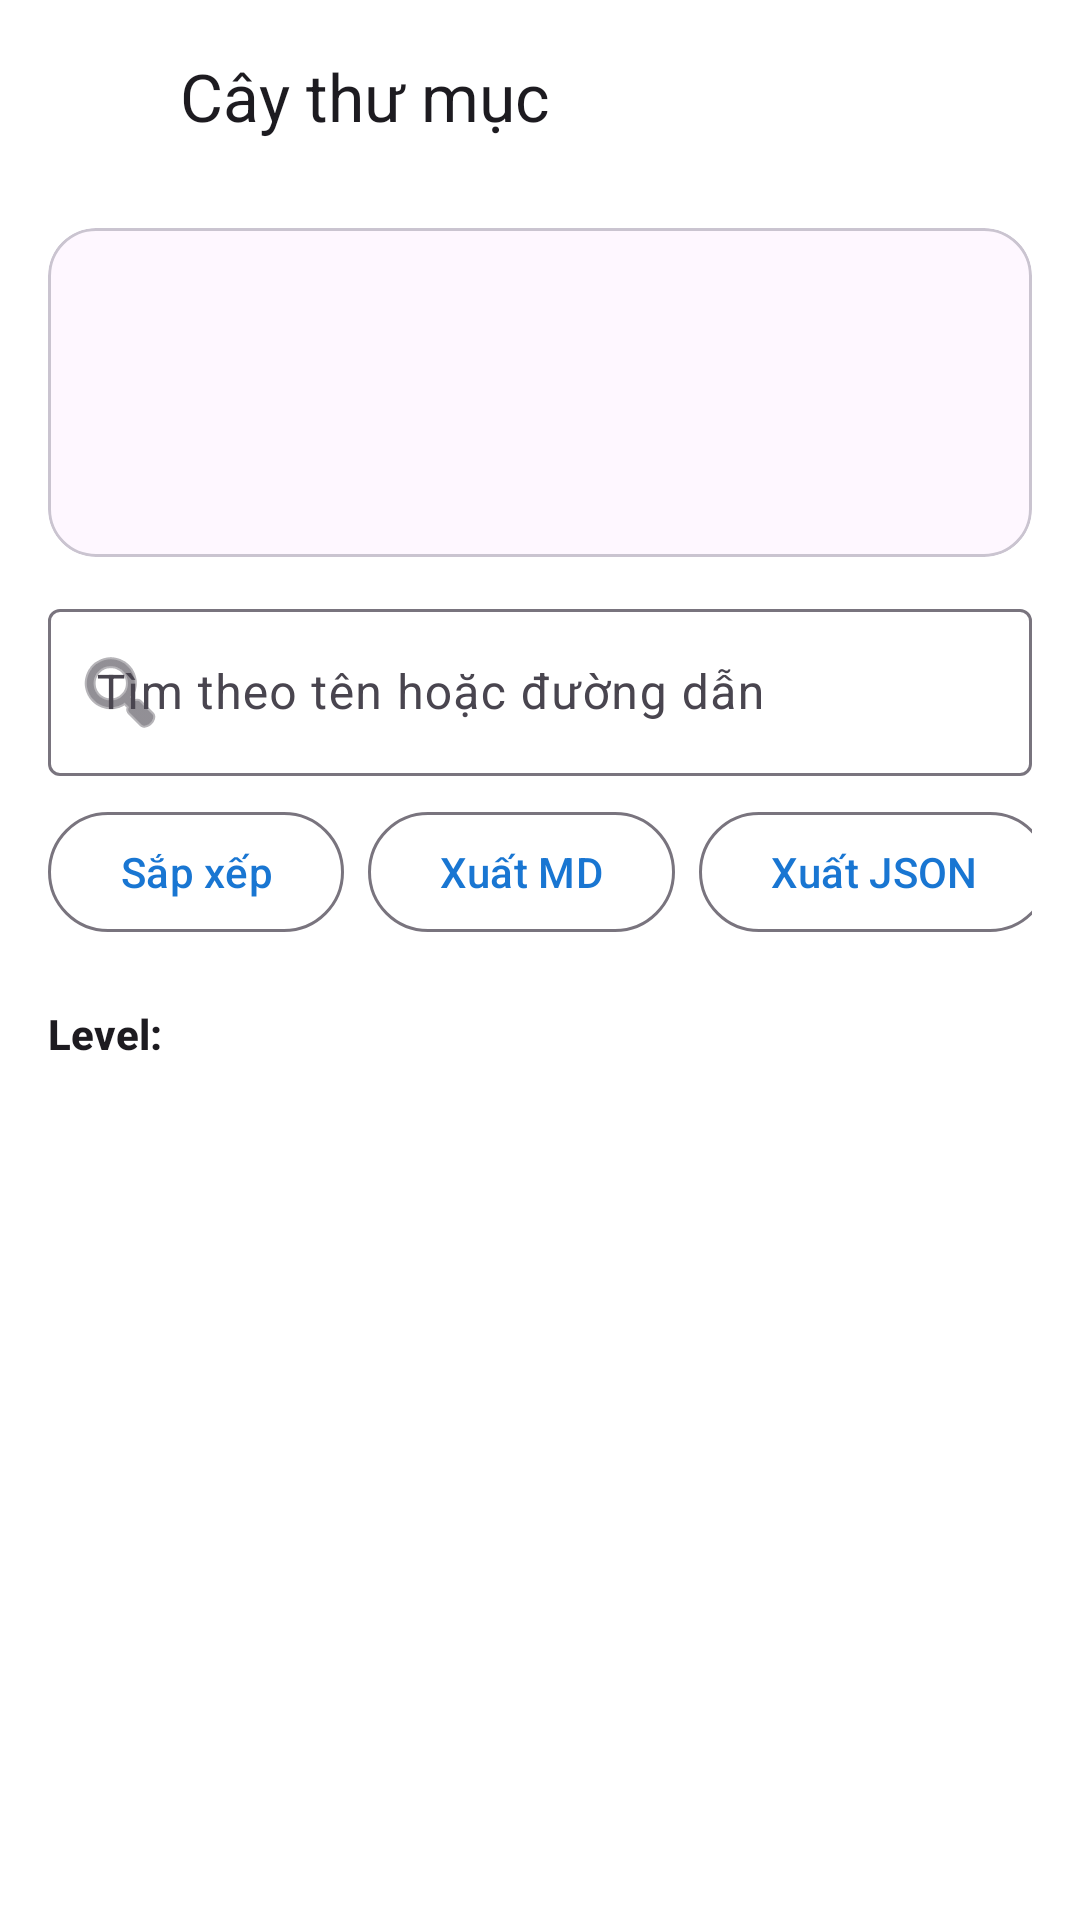

Produce the Android XML layout that renders to this screen, including the resource entries it uses.
<!-- AndroidManifest.xml: application theme AppTheme -->
<!-- res/layout/activity_tree.xml -->
<?xml version="1.0" encoding="utf-8"?>
<LinearLayout xmlns:android="http://schemas.android.com/apk/res/android"
    xmlns:app="http://schemas.android.com/apk/res-auto"
    xmlns:tools="http://schemas.android.com/tools"
    android:layout_width="match_parent"
    android:layout_height="match_parent"
    android:orientation="vertical"
    android:background="?android:attr/colorBackground"
    tools:context=".ui.tree.TreeActivity">

    <com.google.android.material.appbar.MaterialToolbar
        android:id="@+id/toolbar"
        android:layout_width="match_parent"
        android:layout_height="?attr/actionBarSize"
        app:title="Cây thư mục"
        app:navigationIcon="@drawable/ic_arrow_back" />

    <com.google.android.material.card.MaterialCardView
        android:layout_width="match_parent"
        android:layout_height="wrap_content"
        android:layout_marginStart="16dp"
        android:layout_marginTop="12dp"
        android:layout_marginEnd="16dp"
        app:cardCornerRadius="16dp"
        app:cardElevation="0dp">
        <LinearLayout
            android:layout_width="match_parent"
            android:layout_height="wrap_content"
            android:orientation="vertical"
            android:padding="16dp">
            <TextView
                android:id="@+id/rootName"
                android:layout_width="match_parent"
                android:layout_height="wrap_content"
                android:textAppearance="?attr/textAppearanceTitleLarge"
                android:textStyle="bold"
                tools:text="Download" />
            <TextView
                android:id="@+id/scannedAt"
                android:layout_width="match_parent"
                android:layout_height="wrap_content"
                android:layout_marginTop="3dp"
                android:textAppearance="?attr/textAppearanceBodySmall"
                android:textColor="?android:attr/textColorSecondary"
                tools:text="Quét lúc: 16/09/2026 14:30" />
            <TextView
                android:id="@+id/stats"
                android:layout_width="match_parent"
                android:layout_height="wrap_content"
                android:layout_marginTop="10dp"
                android:textAppearance="?attr/textAppearanceBodyMedium"
                tools:text="45.231 mục  •  8.932 folder  •  36.299 file  •  12,3 GB" />
        </LinearLayout>
    </com.google.android.material.card.MaterialCardView>

    <com.google.android.material.textfield.TextInputLayout
        android:layout_width="match_parent"
        android:layout_height="wrap_content"
        android:layout_marginStart="16dp"
        android:layout_marginTop="12dp"
        android:layout_marginEnd="16dp"
        app:boxBackgroundMode="outline"
        app:startIconDrawable="@android:drawable/ic_menu_search">
        <com.google.android.material.textfield.TextInputEditText
            android:id="@+id/searchInput"
            android:layout_width="match_parent"
            android:layout_height="wrap_content"
            android:hint="Tìm theo tên hoặc đường dẫn"
            android:imeOptions="actionDone"
            android:inputType="text"
            android:maxLines="1" />
    </com.google.android.material.textfield.TextInputLayout>

    <HorizontalScrollView
        android:layout_width="match_parent"
        android:layout_height="wrap_content"
        android:scrollbars="none"
        android:paddingStart="16dp"
        android:paddingTop="8dp"
        android:paddingEnd="16dp">
        <LinearLayout
            android:layout_width="wrap_content"
            android:layout_height="wrap_content"
            android:orientation="horizontal">
            <com.google.android.material.button.MaterialButton
                android:id="@+id/sortButton"
                style="@style/Widget.Material3.Button.OutlinedButton"
                android:layout_width="wrap_content"
                android:layout_height="wrap_content"
                android:text="Sắp xếp" />
            <com.google.android.material.button.MaterialButton
                android:id="@+id/exportButton"
                style="@style/Widget.Material3.Button.OutlinedButton"
                android:layout_width="wrap_content"
                android:layout_height="wrap_content"
                android:layout_marginStart="8dp"
                android:text="Xuất MD" />
            <com.google.android.material.button.MaterialButton
                android:id="@+id/exportJsonButton"
                style="@style/Widget.Material3.Button.OutlinedButton"
                android:layout_width="wrap_content"
                android:layout_height="wrap_content"
                android:layout_marginStart="8dp"
                android:text="Xuất JSON" />
        </LinearLayout>
    </HorizontalScrollView>

    <HorizontalScrollView
        android:layout_width="match_parent"
        android:layout_height="wrap_content"
        android:scrollbars="none"
        android:paddingStart="12dp"
        android:paddingTop="2dp"
        android:paddingEnd="12dp">
        <LinearLayout
            android:id="@+id/levelContainer"
            android:layout_width="wrap_content"
            android:layout_height="wrap_content"
            android:gravity="center_vertical"
            android:orientation="horizontal">
            <TextView
                android:layout_width="wrap_content"
                android:layout_height="56dp"
                android:gravity="center_vertical"
                android:text="Level:"
                android:textAppearance="?attr/textAppearanceLabelLarge"
                android:textStyle="bold"
                android:paddingStart="4dp"
                android:paddingEnd="10dp" />
        </LinearLayout>
    </HorizontalScrollView>

    <TextView
        android:id="@+id/emptyState"
        android:layout_width="match_parent"
        android:layout_height="wrap_content"
        android:gravity="center"
        android:padding="32dp"
        android:text="Không tìm thấy mục phù hợp"
        android:textAppearance="?attr/textAppearanceBodyLarge"
        android:visibility="gone" />

    <androidx.recyclerview.widget.RecyclerView
        android:id="@+id/recyclerView"
        android:layout_width="match_parent"
        android:layout_height="0dp"
        android:layout_weight="1"
        android:clipToPadding="false"
        android:paddingBottom="16dp" />

</LinearLayout>
<!-- resources referenced by this layout -->
<resources>
  <!-- drawable ic_arrow_back (drawable) -->
  <?xml version="1.0" encoding="utf-8"?>
  <vector xmlns:android="http://schemas.android.com/apk/res/android"
      android:width="24dp"
      android:height="24dp"
      android:viewportWidth="24"
      android:viewportHeight="24">
      <path
          android:fillColor="#FFFFFF"
          android:pathData="M20,11H7.83l5.59,-5.59L12,4l-8,8 8,8 1.41,-1.41L7.83,12H20z" />
  </vector>
  <style name="AppTheme" parent="Theme.Material3.DayNight.NoActionBar">
          <item name="colorPrimary">@color/colorPrimary</item>
          <item name="colorPrimaryDark">@color/colorPrimaryDark</item>
          <item name="colorAccent">@color/colorAccent</item>
          <item name="android:colorBackground">@color/backgroundColor</item>
      </style>
  <color name="colorPrimary">#1976D2</color>
  <color name="colorPrimaryDark">#0D47A1</color>
  <color name="colorAccent">#64B5F6</color>
  <color name="backgroundColor">#FFFFFF</color>
</resources>
